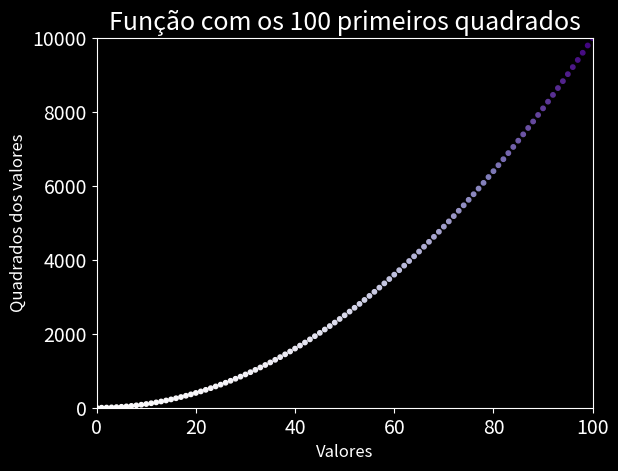

Generate this figure with matplotlib:
import matplotlib.pyplot as plt


def plota_grafico(pontos):
    """Função simples para plotar um gráfico de função quadrática na tela"""

    # Gera a lista de pontos para o gráfico
    valores_x = range(0, pontos+1)
    valores_y = []
    for x in valores_x:
        y = (x ** 2)
        valores_y.append(y)

    # Estiliza o gráfico
    plt.style.use('dark_background')
    fig, ax = plt.subplots()
    #ax.scatter(2, 5) #Plota um único ponto passando as coodenadas de x e y;
    ax.scatter(valores_x, valores_y, c=valores_y, cmap=plt.cm.Purples, s=10)
    #ax.plot(valores_x, valores_y, color=(0, 0.8, 0), linewidth=3) #Plota o gráfico em linha contínua
    # Define o título do gráfico e os rótulos dos eixos
    str = f'Função com os {pontos} primeiros quadrados'
    ax.set_title(str, fontsize=18)
    ax.set_xlabel('Valores', fontsize=12)
    ax.set_ylabel('Quadrados dos valores', fontsize=12)
    # Define o tamano dos rótulos de marcação de escala
    ax.tick_params(labelsize=14)
    ax.axis([0, max(valores_x), 0, max(valores_y)])# Define o intervalo para cada eixo
    ax.ticklabel_format(style='plain') #Modifica a notação da marcação de escala para notação
    # Exibe o gráfico na tela
    plt.show()


plota_grafico(100)